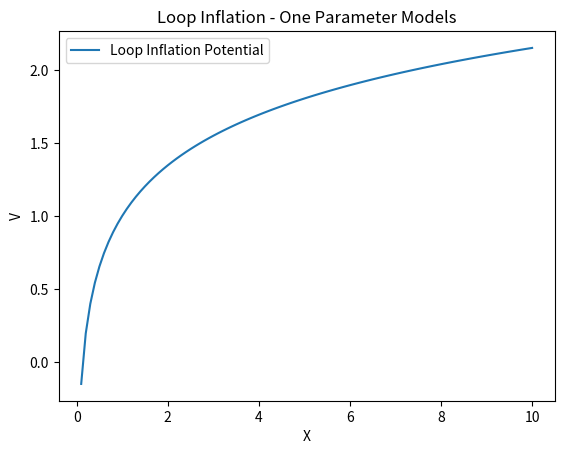

Reproduce this figure in Python.
import numpy as np
import matplotlib.pyplot as plt

def loop_inflation_potential(X, alpha):
    M = 1.0  # Valor para M 
    return M**4 * (1 + alpha * np.log(X))

# Parâmetros
alpha = 0.5  # Valor para alpha 

# Dados para o gráfico
X_vals = np.linspace(0.1, 10, 100)  # Intervalo de valores para X
V_vals = loop_inflation_potential(X_vals, alpha)

# Plotagem do gráfico
plt.plot(X_vals, V_vals, label='Loop Inflation Potential')

# Configurações do gráfico
plt.xlabel('X')
plt.ylabel('V')
plt.title('Loop Inflation - One Parameter Models')
plt.legend()

# Salvar o gráfico como uma imagem
plt.savefig('loop_inflation_plot.png')

# Exibindo o gráfico com png
plt.show()
